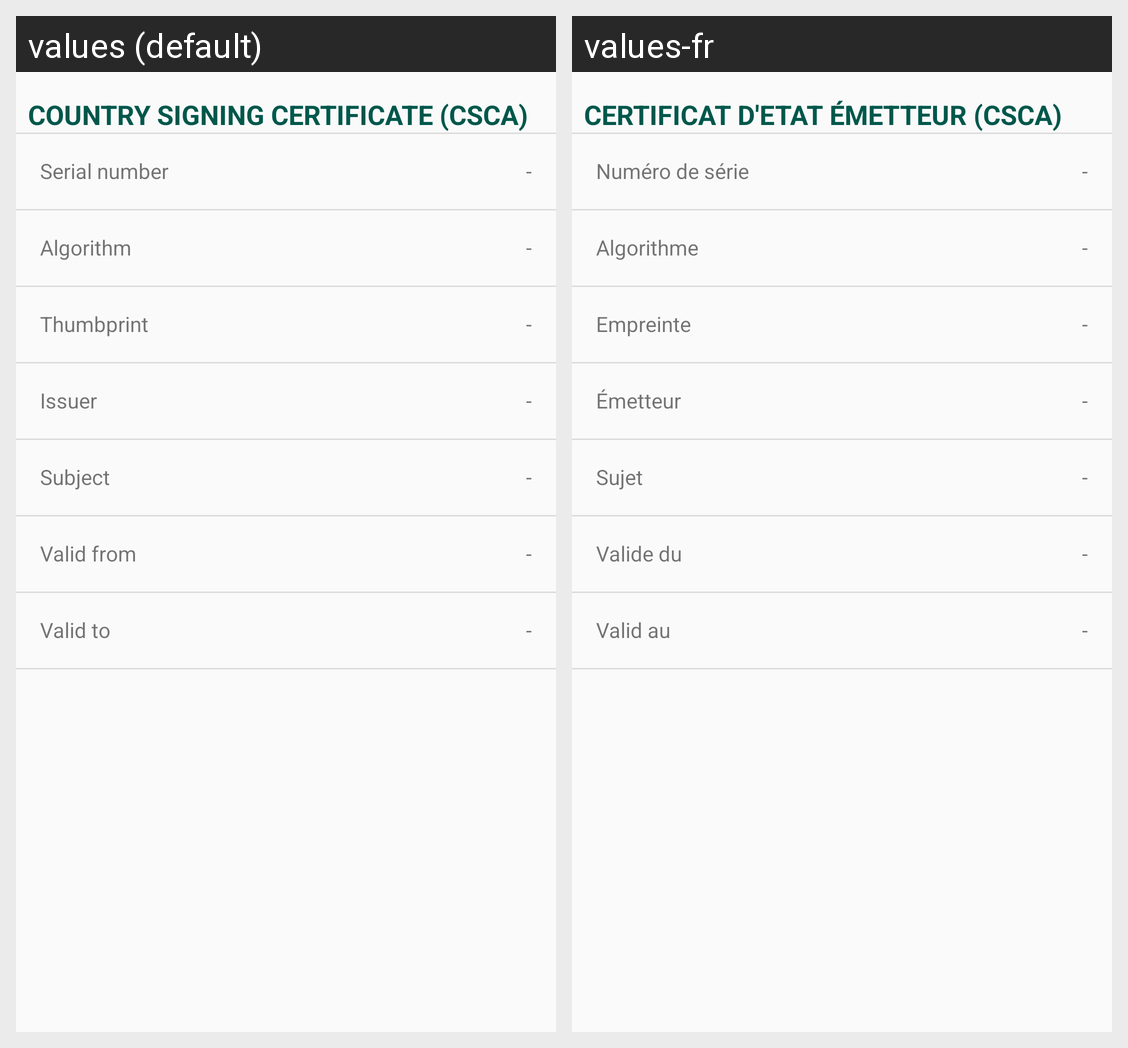

Here is an Android app screen in its default locale and in the app's own translations. Write out the translated-string differences for the strings that appear on this screen.
Android screen res/layout/include_csca.xml rendered under 2 locales, left to right: values (default), values-fr. Device: Nexus 5 (rendered at 1080×1920; each locale shown at half size, 540×960, under a caption strip naming it); theme Theme.AppCompat.Light.NoActionBar.
Strings drawn on this screen, with the default value and each locale's value (text and hints the layout hard-codes, and strings that could not be matched under every locale, appear in the picture but are not listed):

csca
  values: Country signing certificate (CSCA)
  values-fr: Certificat d'Etat émetteur (CSCA)

serial_number
  values: Serial number
  values-fr: Numéro de série

dash
  values: -
  values-fr: -  [not translated; the default value is used]

algorithm
  values: Algorithm
  values-fr: Algorithme

thumbprint
  values: Thumbprint
  values-fr: Empreinte

issuer
  values: Issuer
  values-fr: Émetteur

subject
  values: Subject
  values-fr: Sujet

valid_from
  values: Valid from
  values-fr: Valide du

valid_to
  values: Valid to
  values-fr: Valid au
